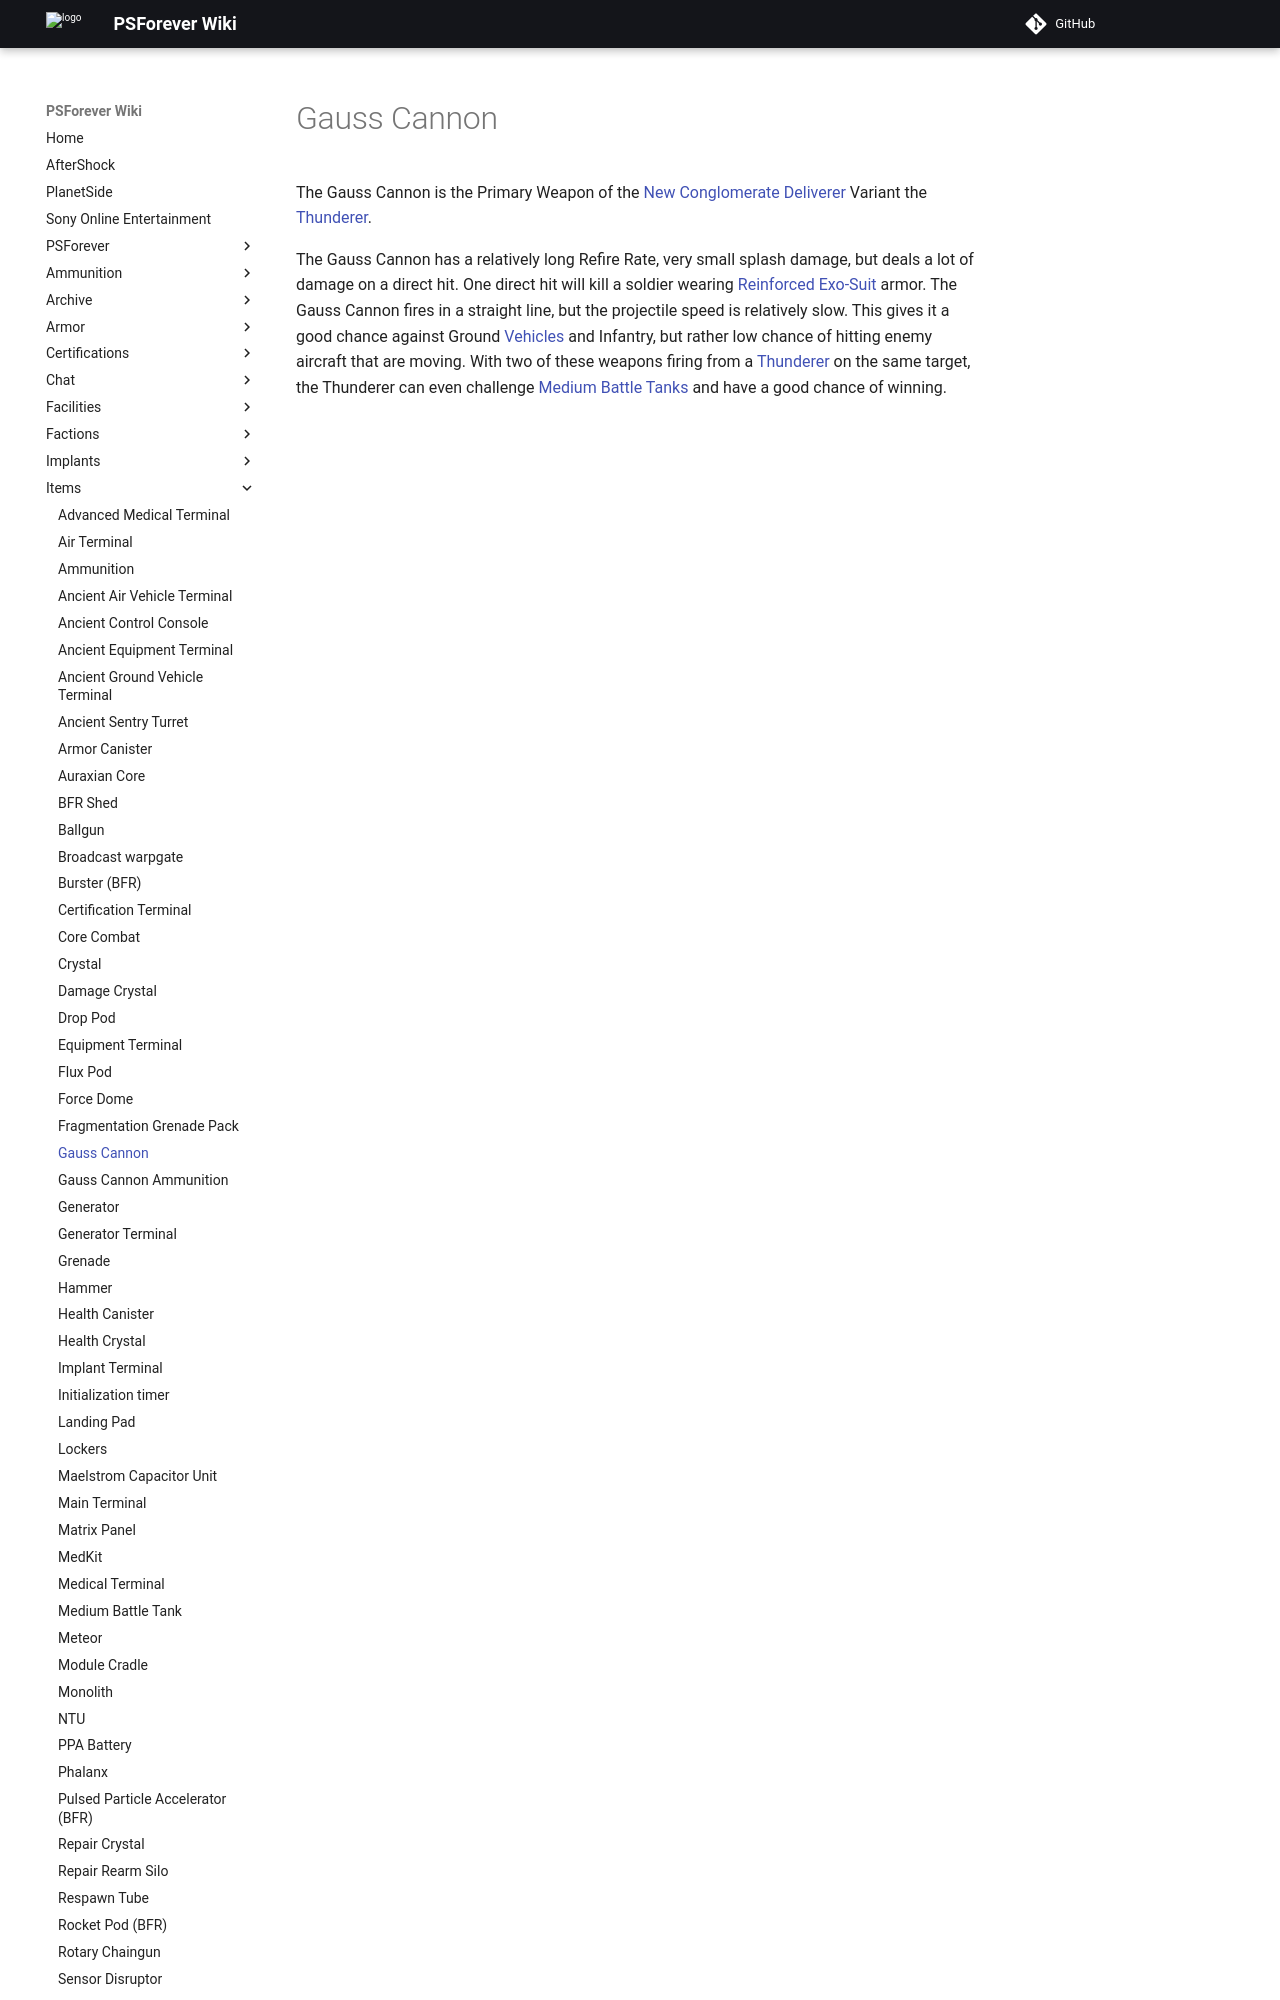

repository: psforever/wiki · page: items/Gauss_Cannon/index.html · generator: mkdocs

# Gauss Cannon

The Gauss Cannon is the Primary Weapon of the
[New Conglomerate](../factions/New_Conglomerate.md)
[Deliverer](../vehicles/Deliverer.md) Variant the
[Thunderer](../vehicles/Thunderer.md).
